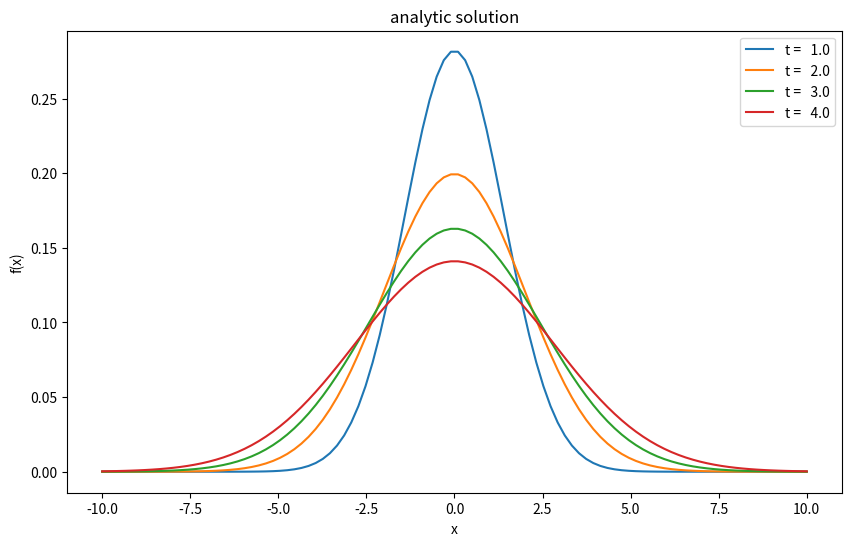

Recreate this plot in Python.
# 解析解の表示例
# 数値解を求めて同じプロット上に表示すること
import numpy as np
from matplotlib import pyplot as plt

fig  = plt.figure(figsize=(10, 6))
cmap = plt.get_cmap('tab10')
t    = [1.0, 2.0, 3.0, 4.0]
x    = np.linspace(-10, +10, 100)
u    = 0.0
d    = 1.0

def analytic(t, x, u, d):
    "解析解"
    sigma = np.sqrt(2*d*t)
    xx = (x-u*t)/sigma
    return np.exp(-0.5*xx**2) / (np.sqrt(2*np.pi)*sigma)

for i in range(len(t)):
    f = analytic(t[i], x, u, d)
    l = 't = {:5.1f}'.format(t[i])
    plt.plot(x, f, color=cmap(i), linestyle='-', label=l)
plt.legend()
plt.xlabel('x')
plt.ylabel('f(x)')
plt.title('analytic solution')

